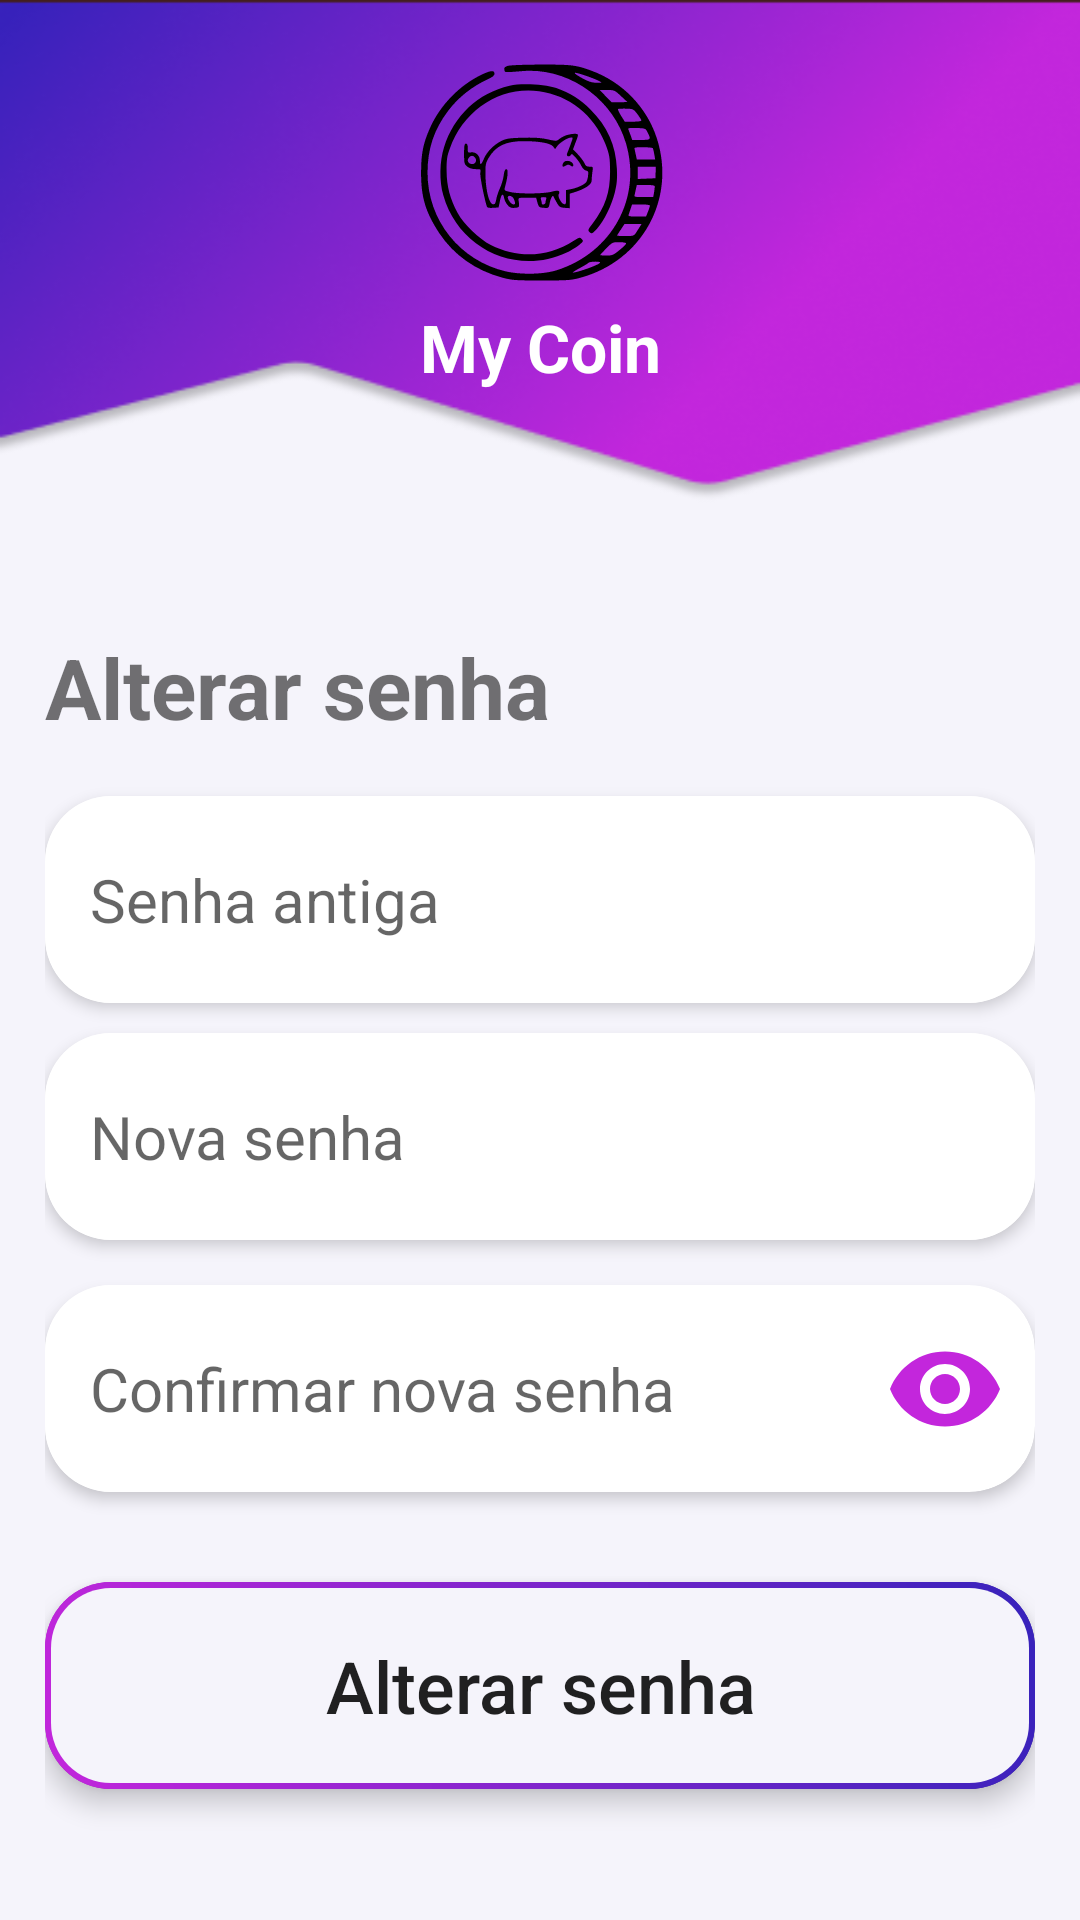

The Android layout XML behind this screen, and the referenced resources:
<!-- AndroidManifest.xml: application theme AppTheme.NoActionBar -->
<!-- res/layout/fragment_change_user_password.xml -->
<?xml version="1.0" encoding="utf-8"?>
<androidx.constraintlayout.widget.ConstraintLayout
    xmlns:android="http://schemas.android.com/apk/res/android"
    xmlns:app="http://schemas.android.com/apk/res-auto"
    xmlns:tools="http://schemas.android.com/tools"
    android:layout_width="match_parent"
    android:layout_height="match_parent"
    android:background="@drawable/background_edit_profile"
    android:padding="15dp"
    tools:context=".fragments.profile.changeuserpassword.ChangeUserPasswordFragment">

    <Button
        android:id="@+id/button_back"
        android:layout_width="40dp"
        android:layout_height="40dp"
        android:background="@drawable/back_icon"
        app:layout_constraintStart_toStartOf="parent"
        app:layout_constraintTop_toTopOf="parent" />

    <View
        android:id="@+id/view"
        android:layout_width="100dp"
        android:layout_height="86dp"
        android:background="@drawable/logo"
        app:layout_constraintEnd_toEndOf="parent"
        app:layout_constraintStart_toStartOf="parent"
        app:layout_constraintTop_toTopOf="parent" />

    <TextView
        android:id="@+id/app_title"
        android:layout_width="wrap_content"
        android:layout_height="wrap_content"
        android:text="@string/app_name"
        android:textColor="@color/white"
        android:textSize="22sp"
        android:textStyle="bold"
        app:layout_constraintEnd_toEndOf="parent"
        app:layout_constraintStart_toStartOf="parent"
        app:layout_constraintTop_toBottomOf="@+id/view" />

    <TextView
        android:id="@+id/text_sign_up"
        android:layout_width="wrap_content"
        android:layout_height="wrap_content"
        android:layout_marginTop="80sp"
        android:text="@string/change_password"
        android:textColor="@color/subtitlesColor"
        android:textSize="28sp"
        android:textStyle="bold"
        app:layout_constraintStart_toStartOf="parent"
        app:layout_constraintTop_toBottomOf="@+id/app_title" />

    <androidx.cardview.widget.CardView
        android:id="@+id/card_old_password"
        android:layout_width="match_parent"
        android:layout_height="69dp"
        android:layout_marginTop="135dp"
        app:cardCornerRadius="22dp"
        app:cardElevation="3dp"
        app:layout_constraintEnd_toEndOf="parent"
        app:layout_constraintStart_toStartOf="parent"
        app:layout_constraintTop_toBottomOf="@+id/app_title">

        <EditText
            android:id="@+id/edit_old_password"
            android:layout_width="match_parent"
            android:layout_height="match_parent"
            android:background="@color/white"
            android:hint="@string/old_password"
            android:maxLength="30"
            android:paddingStart="15dp"
            android:inputType="textPassword"
            android:textSize="20sp" />
    </androidx.cardview.widget.CardView>

    <androidx.cardview.widget.CardView
        android:id="@+id/card_new_password"
        android:layout_width="match_parent"
        android:layout_height="69dp"
        android:layout_marginTop="10dp"
        app:cardCornerRadius="22dp"
        app:cardElevation="3dp"
        app:layout_constraintEnd_toEndOf="parent"
        app:layout_constraintStart_toStartOf="parent"
        app:layout_constraintTop_toBottomOf="@+id/card_old_password">

        <EditText
            android:id="@+id/edit_new_password_user"
            android:layout_width="match_parent"
            android:layout_height="match_parent"
            android:background="@color/white"
            android:hint="@string/new_password"
            android:maxLength="30"
            android:inputType="textPassword"
            android:paddingStart="15dp"
            android:textSize="20sp" />
    </androidx.cardview.widget.CardView>

    <androidx.cardview.widget.CardView
        android:id="@+id/card_confirm_new_password"
        android:layout_width="match_parent"
        android:layout_height="69dp"
        android:layout_marginTop="15dp"
        app:cardCornerRadius="22dp"
        app:cardElevation="3dp"
        app:layout_constraintEnd_toEndOf="parent"
        app:layout_constraintStart_toStartOf="parent"
        app:layout_constraintTop_toBottomOf="@+id/card_new_password">

        <androidx.constraintlayout.widget.ConstraintLayout
            android:layout_width="match_parent"
            android:layout_height="match_parent">

            <EditText
                android:id="@+id/edit_confirm_new_password_user"
                android:layout_width="wrap_content"
                android:layout_height="match_parent"
                android:background="@color/white"
                android:hint="@string/confirm_new_password"
                android:paddingStart="15dp"
                android:textSize="20sp"
                android:maxLength="25"
                android:inputType="textPassword"
                app:layout_constraintBottom_toBottomOf="parent"
                app:layout_constraintEnd_toStartOf="@+id/button_eye_change_password"
                app:layout_constraintHorizontal_chainStyle="spread_inside"
                app:layout_constraintStart_toStartOf="parent"
                app:layout_constraintTop_toTopOf="parent" />

            <Button
                android:id="@+id/button_eye_change_password"
                android:layout_width="40dp"
                android:layout_height="40dp"
                android:layout_marginEnd="10dp"
                android:background="@drawable/eye_icon"
                app:layout_constraintBottom_toBottomOf="parent"
                app:layout_constraintEnd_toEndOf="parent"
                app:layout_constraintStart_toEndOf="@+id/edit_confirm_new_password_user"
                app:layout_constraintTop_toTopOf="parent" />
        </androidx.constraintlayout.widget.ConstraintLayout>

    </androidx.cardview.widget.CardView>

    <androidx.cardview.widget.CardView
        android:id="@+id/card_sign_button"
        android:layout_width="match_parent"
        android:layout_height="69dp"
        android:clickable="true"
        android:layout_marginTop="30dp"
        app:cardCornerRadius="22dp"
        app:cardElevation="5dp"
        app:layout_constraintEnd_toEndOf="parent"
        app:layout_constraintStart_toStartOf="parent"
        app:layout_constraintTop_toBottomOf="@+id/card_confirm_new_password">

        <View
            android:layout_width="match_parent"
            android:layout_height="match_parent"
            android:background="@drawable/background_login_button"/>

        <ProgressBar
            android:id="@+id/progressBar"
            style="?android:attr/progressBarStyle"
            android:indeterminateTint="@color/primary"
            android:background="#F5F4FB"
            android:layout_width="match_parent"
            android:layout_height="wrap_content"
            android:visibility="invisible"
            android:layout_marginTop="12dp"
            android:layout_marginHorizontal="20sp"/>

        <Button
            android:id="@+id/button_change_user_password"
            android:layout_width="match_parent"
            android:layout_height="69dp"
            android:background="@drawable/background_login_button"
            android:elevation="10dp"
            android:text="@string/change_password"
            android:textAllCaps="false"
            android:textSize="24sp"
            app:layout_constraintEnd_toEndOf="parent"
            app:layout_constraintStart_toStartOf="parent" />

    </androidx.cardview.widget.CardView>

</androidx.constraintlayout.widget.ConstraintLayout>
<!-- resources referenced by this layout -->
<resources>
  <color name="primary">#C326DC</color>
  <color name="subtitlesColor">#8C000000</color>
  <color name="white">#FFFFFFFF</color>
  <!-- drawable background_edit_profile: png bitmap (drawable, 51027 bytes) -->
  <!-- drawable background_login_button (drawable) -->
  <layer-list xmlns:android="http://schemas.android.com/apk/res/android">
  
  <item>
      <shape android:shape="rectangle">
          <gradient
              android:angle="45"
              android:startColor="#C326DC"
              android:endColor="#3722BB"
              android:type="linear" />
          <corners android:radius="20dp"/>
      </shape>
  </item>
  
  <item android:left="2dp" android:top="2dp" android:right="2dp" android:bottom="2dp">
  <shape android:shape="rectangle">
      <solid android:color="#F5F4FB" />
      <corners android:radius="20dp"/>
  </shape>
  </item>
  </layer-list>
  <!-- drawable eye_icon (drawable) -->
  <vector android:height="24dp" android:tint="#C326DC"
      android:viewportHeight="24" android:viewportWidth="24"
      android:width="24dp" xmlns:android="http://schemas.android.com/apk/res/android">
      <path android:fillColor="@android:color/white" android:pathData="M12,4.5C7,4.5 2.73,7.61 1,12c1.73,4.39 6,7.5 11,7.5s9.27,-3.11 11,-7.5c-1.73,-4.39 -6,-7.5 -11,-7.5zM12,17c-2.76,0 -5,-2.24 -5,-5s2.24,-5 5,-5 5,2.24 5,5 -2.24,5 -5,5zM12,9c-1.66,0 -3,1.34 -3,3s1.34,3 3,3 3,-1.34 3,-3 -1.34,-3 -3,-3z"/>
  </vector>
  <!-- drawable logo: vector/xml drawable (drawable, 5282 chars, omitted) -->
  <string name="app_name">My Coin</string>
  <string name="change_password">Alterar senha</string>
  <string name="confirm_new_password">Confirmar nova senha</string>
  <string name="new_password">Nova senha</string>
  <string name="old_password">Senha antiga</string>
  <style name="AppTheme.NoActionBar" parent="Theme.AppCompat.Light.DarkActionBar">
          <item name="windowActionBar">false</item>
          <item name="windowNoTitle">true</item>
      </style>
</resources>
